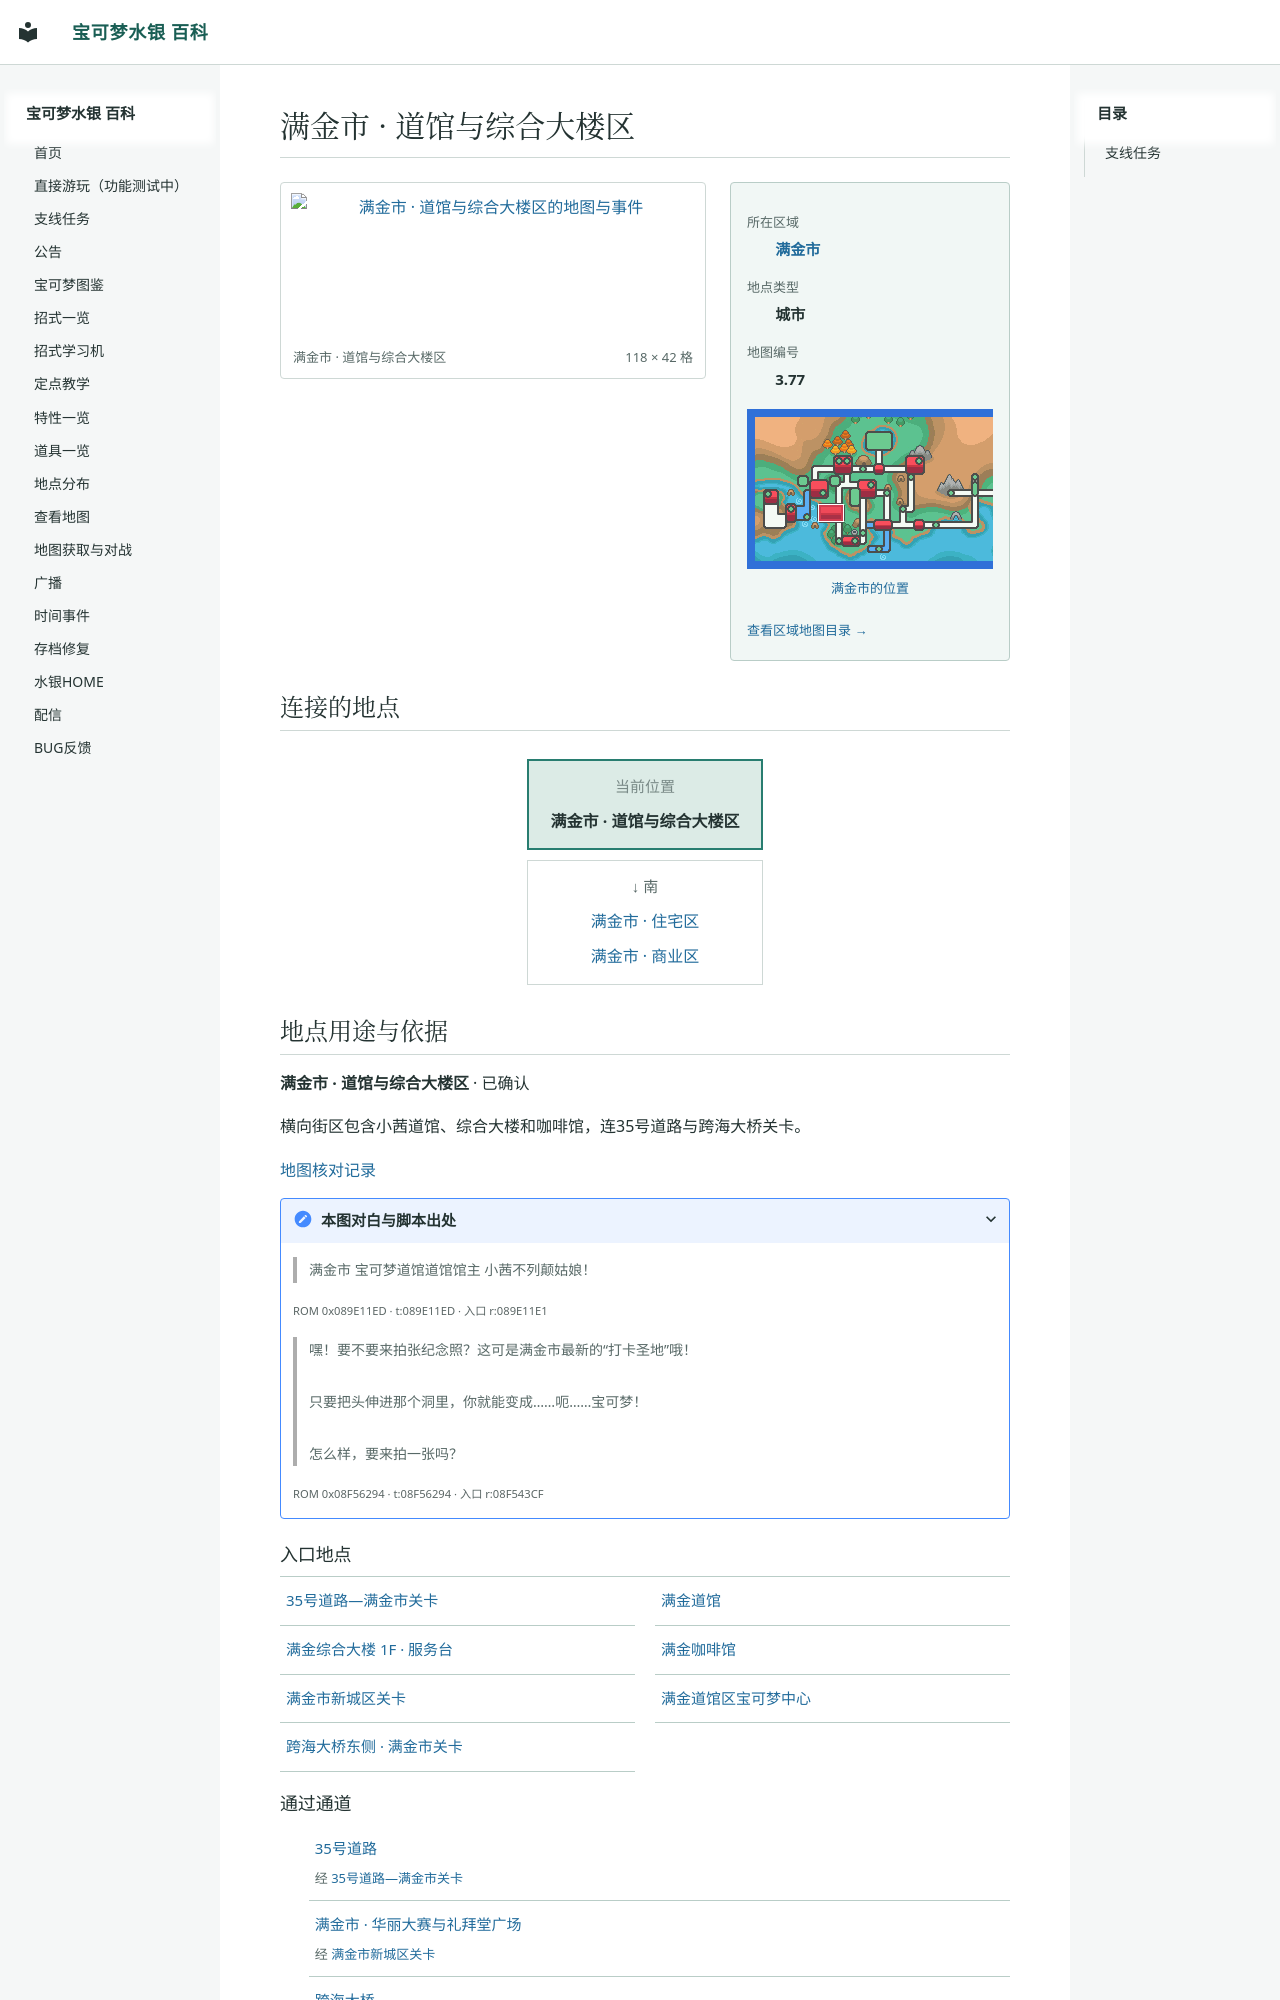

repository: Sum-Light/azoth-wiki · page: locations/map_3_77/index.html · generator: mkdocs

# 满金市 · 道馆与综合大楼区

<!-- location-atlas:start -->

<div class="loc-profile" data-location-map="3.77">
<div class="loc-profile-layout">
<div class="loc-main-map">
<a class="loc-image-link" href="../../sidequests/maps/map_3_77.png" target="_blank" rel="noopener">
<img src="../../sidequests/maps/map_3_77.png" alt="满金市 · 道馆与综合大楼区的地图与事件" loading="lazy" width="1888" height="672"></a>
<div class="loc-map-caption"><span>满金市 · 道馆与综合大楼区</span><span>118 × 42 格</span></div>
</div>
<aside class="loc-facts">
<dl><dt>所在区域</dt><dd><a href="../atlas/?sec=147">满金市</a></dd><dt>地点类型</dt><dd>城市</dd><dt>地图编号</dt><dd>3.77</dd></dl>
<a class="loc-world-preview" href="../atlas/?sec=147" aria-label="满金市在大地图上的位置">
<span class="loc-world-canvas"><img src="../worldmap.png" alt="世界地图" loading="lazy">
<span class="loc-world-mark" style="left:17.1732%;top:37.4625%;width:4.6887%;height:6.2500%"></span>
</span></a>
<a class="loc-world-label" href="../atlas/?sec=147">满金市的位置</a>
<a class="loc-atlas-return" href="../atlas/?sec=147">查看区域地图目录 &rarr;</a>
</aside>
</div>
<h2 id="map-connections">连接的地点</h2>
<nav class="loc-compass" aria-label="相邻地点：上北下南，左西右东">
<div class="loc-compass-current"><small>当前位置</small><strong>满金市 · 道馆与综合大楼区</strong></div>
<div class="loc-compass-south"><span class="loc-compass-direction">↓ 南</span><a href="../map_3_75/">满金市 · 住宅区</a><a href="../map_3_76/">满金市 · 商业区</a></div>
</nav>
<section class="loc-identity" aria-labelledby="map-identity">
<h2 id="map-identity">地点用途与依据</h2>
<p><strong>满金市 · 道馆与综合大楼区</strong> · 已确认</p>
<p>横向街区包含小茜道馆、综合大楼和咖啡馆，连35号道路与跨海大桥关卡。</p>
<a href="../map_review/">地图核对记录</a>
<details><summary>本图对白与脚本出处</summary>
<blockquote><p>满金市 宝可梦道馆道馆馆主 小茜不列颠姑娘！</p></blockquote>
<p><small>ROM 0x089E11ED · t:089E11ED · 入口 r:089E11E1</small></p>
<blockquote><p>嘿！要不要来拍张纪念照？这可是满金市最新的“打卡圣地”哦！<br><br>只要把头伸进那个洞里，你就能变成……呃……宝可梦！<br><br>怎么样，要来拍一张吗？</p></blockquote>
<p><small>ROM 0x08F56294 · t:08F56294 · 入口 r:08F543CF</small></p>
</details>
</section>
<h3>入口地点</h3>
<nav class="loc-neighbors" aria-label="出入口连接地点">
<div><a href="../map_44_8/">35号道路—满金市关卡</a></div>
<div><a href="../map_50_28/">满金道馆</a></div>
<div><a href="../map_50_33/">满金综合大楼 1F · 服务台</a></div>
<div><a href="../map_55_6/">满金咖啡馆</a></div>
<div><a href="../map_44_14/">满金市新城区关卡</a></div>
<div><a href="../map_37_0/">满金道馆区宝可梦中心</a></div>
<div><a href="../map_44_15/">跨海大桥东侧 · 满金市关卡</a></div>
</nav>
<h3>通过通道</h3>
<ul class="loc-passages">
<li><a href="../map_3_90/">35号道路</a><span>经 <a href="../map_44_8/">35号道路—满金市关卡</a></span></li>
<li><a href="../map_56_51/">满金市 · 华丽大赛与礼拜堂广场</a><span>经 <a href="../map_44_14/">满金市新城区关卡</a></span></li>
<li><a href="../map_51_8/">跨海大桥</a><span>经 <a href="../map_44_15/">跨海大桥东侧 · 满金市关卡</a></span></li>
</ul>
<details class="loc-entrances"><summary>地图入口与出口 · 12 处</summary>
<div class="loc-table-scroll"><table><thead><tr><th>入口</th><th>位置</th><th>连接地点</t
